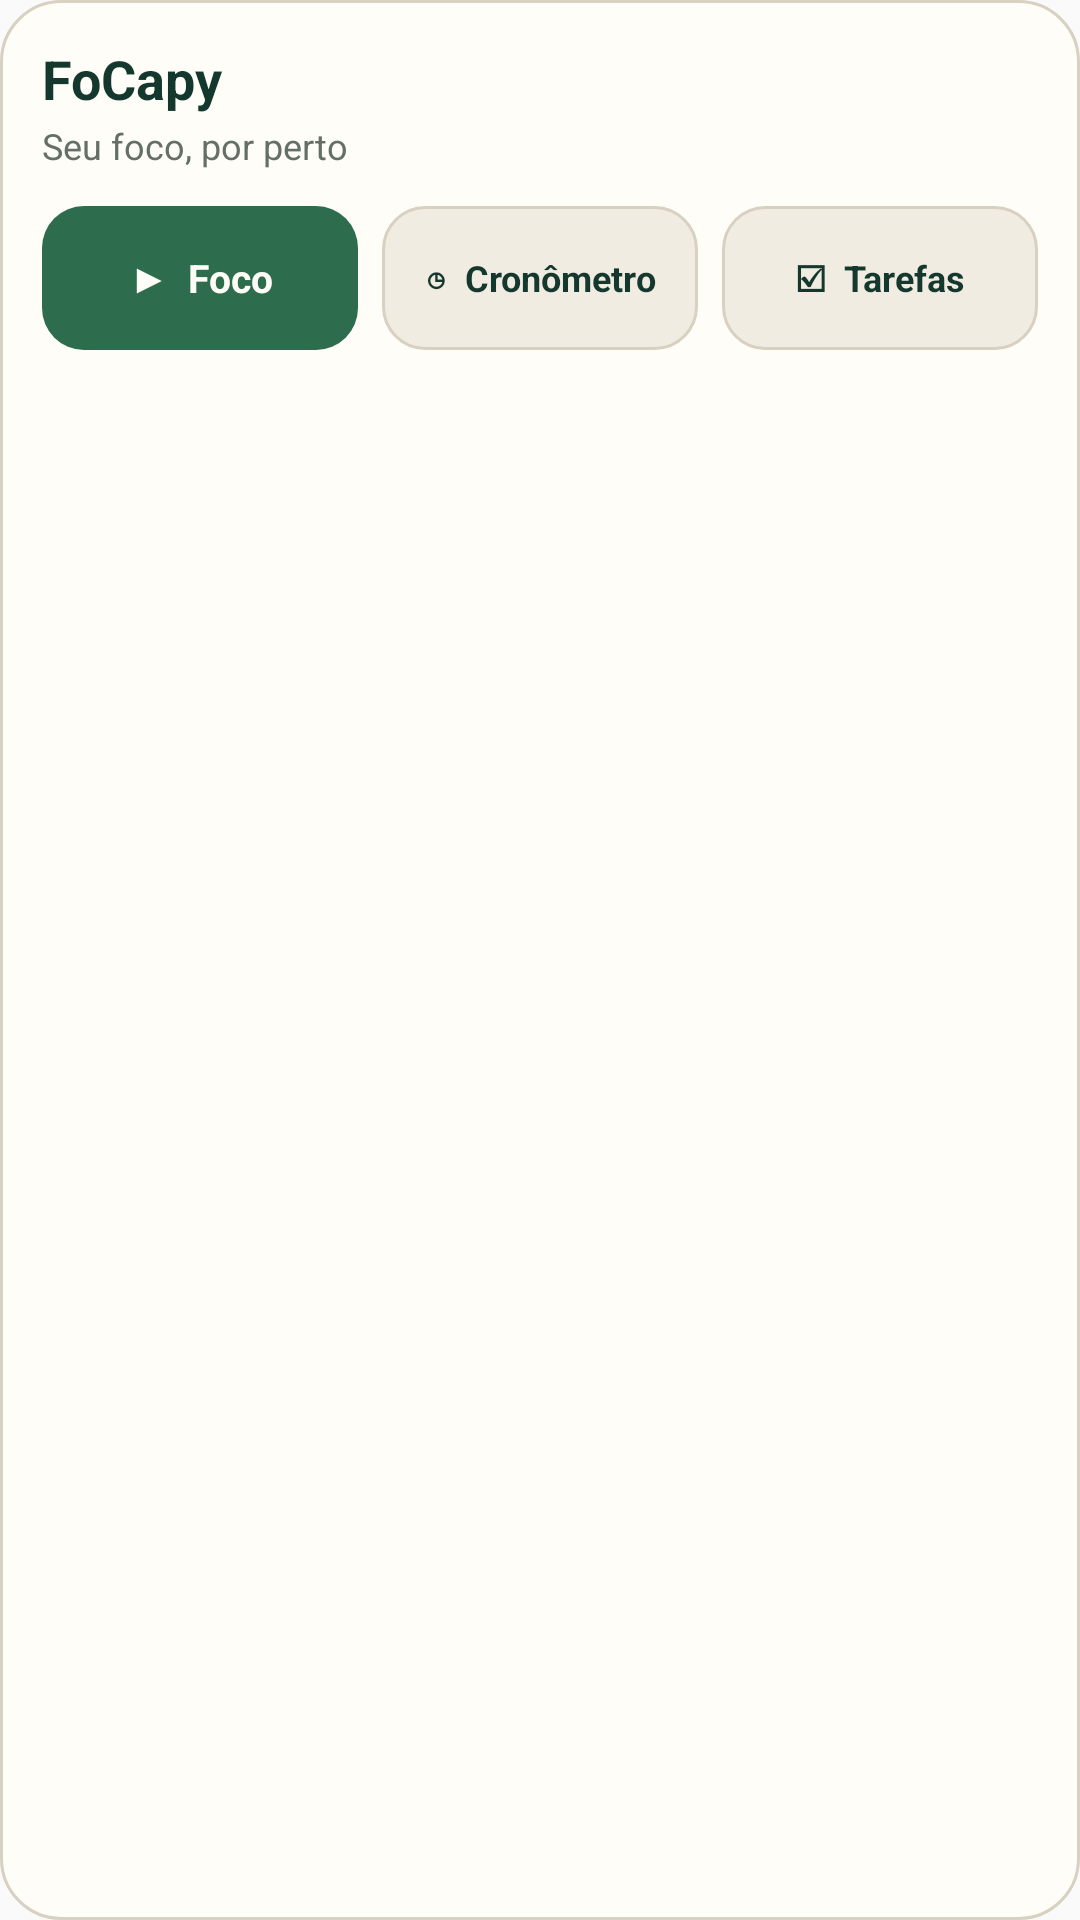

This screen was rendered from an Android layout file. Write that file and the resources it references.
<!-- AndroidManifest.xml: application theme AppTheme -->
<!-- res/layout/focapy_widget.xml -->
<?xml version="1.0" encoding="utf-8"?>
<LinearLayout xmlns:android="http://schemas.android.com/apk/res/android"
    android:layout_width="match_parent"
    android:layout_height="match_parent"
    android:background="@drawable/focapy_widget_background"
    android:orientation="vertical"
    android:padding="14dp">

    <TextView
        android:layout_width="match_parent"
        android:layout_height="wrap_content"
        android:text="FoCapy"
        android:textColor="#15382E"
        android:textSize="18sp"
        android:textStyle="bold" />

    <TextView
        android:layout_width="match_parent"
        android:layout_height="wrap_content"
        android:layout_marginTop="2dp"
        android:text="Seu foco, por perto"
        android:textColor="#647067"
        android:textSize="12sp" />

    <LinearLayout
        android:layout_width="match_parent"
        android:layout_height="wrap_content"
        android:layout_marginTop="12dp"
        android:gravity="center"
        android:orientation="horizontal">

        <TextView
            android:id="@+id/widget_focus"
            android:layout_width="0dp"
            android:layout_height="48dp"
            android:layout_weight="1"
            android:background="@drawable/focapy_widget_primary_button"
            android:gravity="center"
            android:text="▶  Foco"
            android:textColor="#FFFDF8"
            android:textSize="13sp"
            android:textStyle="bold" />

        <TextView
            android:id="@+id/widget_stopwatch"
            android:layout_width="0dp"
            android:layout_height="48dp"
            android:layout_marginStart="8dp"
            android:layout_weight="1"
            android:background="@drawable/focapy_widget_secondary_button"
            android:gravity="center"
            android:text="◷  Cronômetro"
            android:textColor="#15382E"
            android:textSize="12sp"
            android:textStyle="bold" />

        <TextView
            android:id="@+id/widget_tasks"
            android:layout_width="0dp"
            android:layout_height="48dp"
            android:layout_marginStart="8dp"
            android:layout_weight="1"
            android:background="@drawable/focapy_widget_secondary_button"
            android:gravity="center"
            android:text="☑  Tarefas"
            android:textColor="#15382E"
            android:textSize="12sp"
            android:textStyle="bold" />
    </LinearLayout>
</LinearLayout>
<!-- resources referenced by this layout -->
<resources>
  <!-- drawable focapy_widget_background (drawable) -->
  <?xml version="1.0" encoding="utf-8"?>
  <shape xmlns:android="http://schemas.android.com/apk/res/android" android:shape="rectangle">
      <solid android:color="#FFFDF8" />
      <corners android:radius="20dp" />
      <stroke android:width="1dp" android:color="#D8D0C0" />
  </shape>
  <!-- drawable focapy_widget_primary_button (drawable) -->
  <?xml version="1.0" encoding="utf-8"?>
  <selector xmlns:android="http://schemas.android.com/apk/res/android">
      <item android:state_pressed="true">
          <shape android:shape="rectangle"><solid android:color="#245640"/><corners android:radius="14dp"/></shape>
      </item>
      <item>
          <shape android:shape="rectangle"><solid android:color="#2D6C4D"/><corners android:radius="14dp"/></shape>
      </item>
  </selector>
  <!-- drawable focapy_widget_secondary_button (drawable) -->
  <?xml version="1.0" encoding="utf-8"?>
  <selector xmlns:android="http://schemas.android.com/apk/res/android">
      <item android:state_pressed="true">
          <shape android:shape="rectangle"><solid android:color="#E4DDCF"/><corners android:radius="14dp"/><stroke android:width="1dp" android:color="#CFC4B0"/></shape>
      </item>
      <item>
          <shape android:shape="rectangle"><solid android:color="#F1ECE1"/><corners android:radius="14dp"/><stroke android:width="1dp" android:color="#D8D0C0"/></shape>
      </item>
  </selector>
  <style name="AppTheme" parent="Theme.AppCompat.Light.DarkActionBar">
          
          <item name="colorPrimary">@color/colorPrimary</item>
          <item name="colorPrimaryDark">@color/colorPrimaryDark</item>
          <item name="colorAccent">@color/colorAccent</item>
      </style>
  <!-- not gathered from this repository: default colours our renderer supplied (Android Studio template values) -->
  <color name="colorPrimary">#FF6200EE</color>
  <color name="colorPrimaryDark">#FF3700B3</color>
  <color name="colorAccent">#FF03DAC5</color>
</resources>
